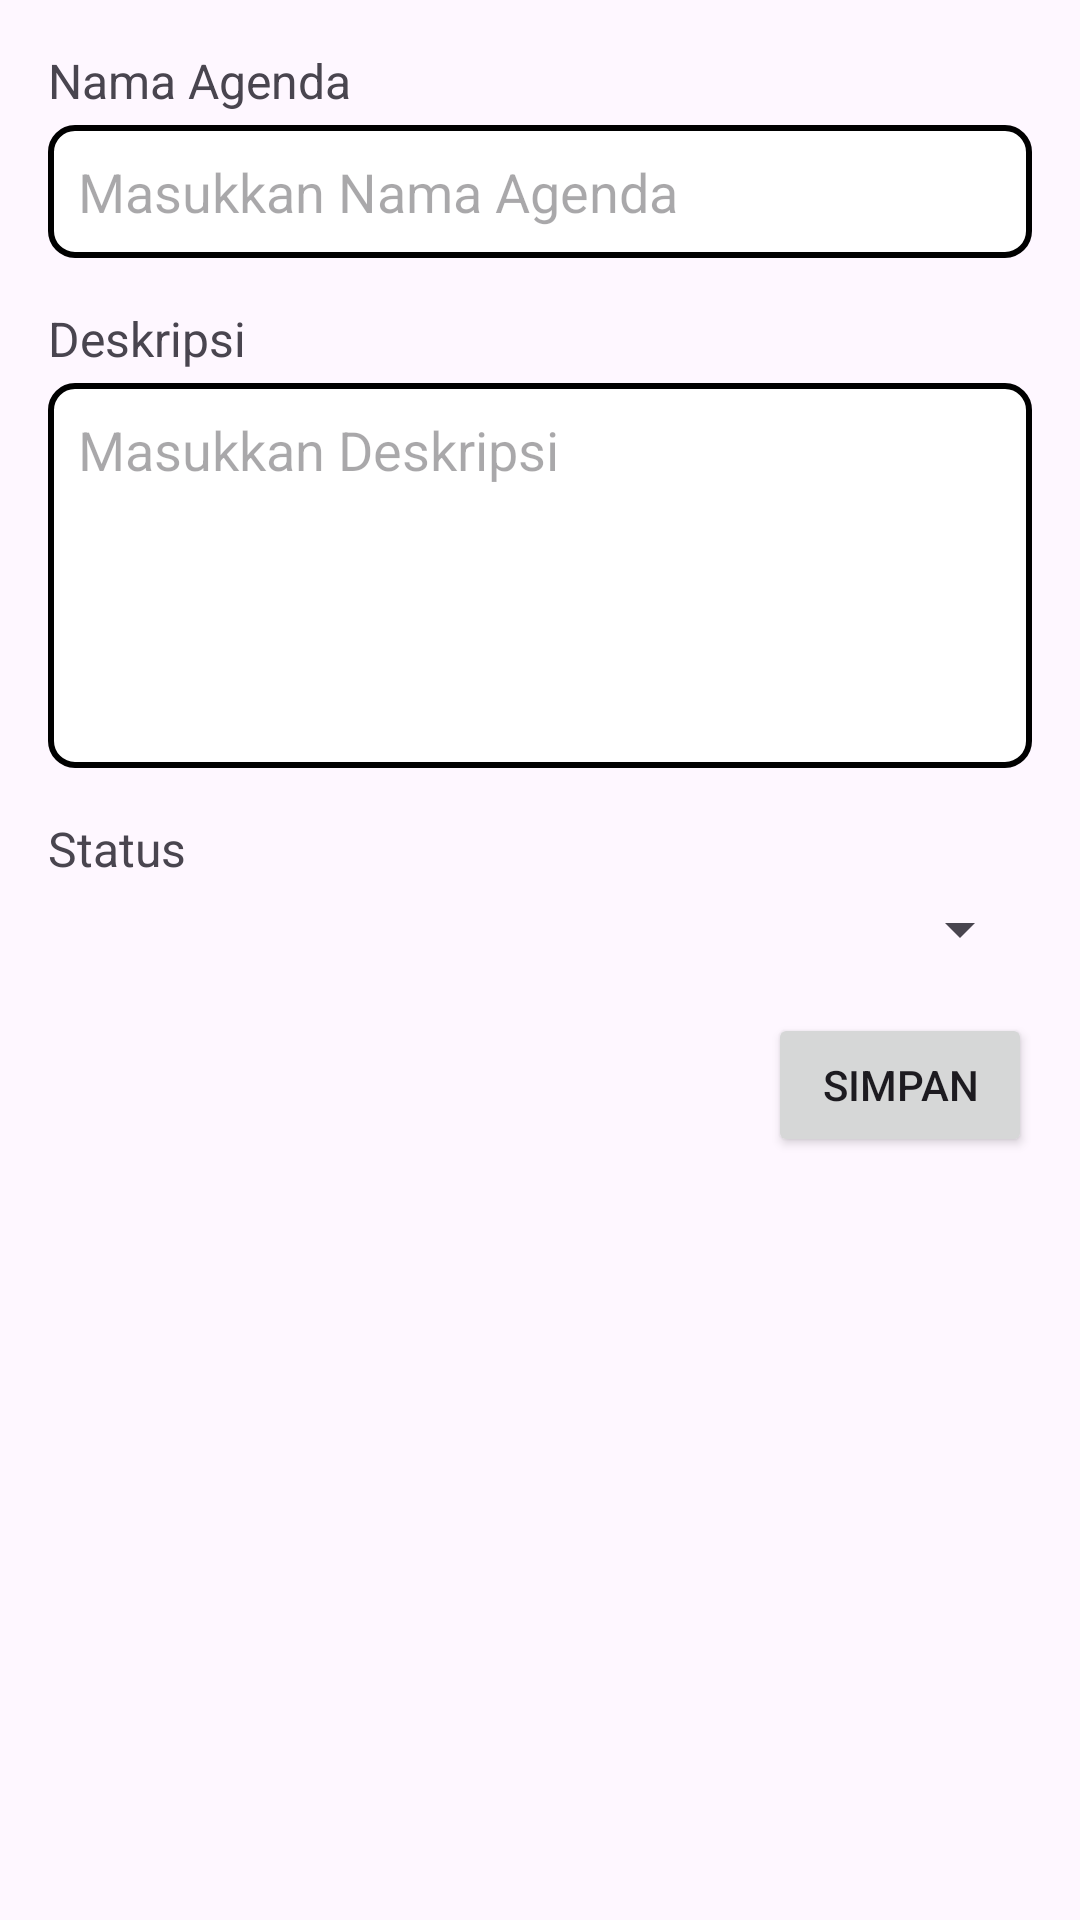

Reconstruct the res/layout file that produces this screen, plus the resources it refers to.
<!-- AndroidManifest.xml: application theme Theme.Utsbagas -->
<!-- res/layout/activity_tambah.xml -->
<LinearLayout xmlns:android="http://schemas.android.com/apk/res/android"
    android:layout_width="match_parent"
    android:layout_height="match_parent"
    android:orientation="vertical"
    android:padding="16dp">

    
    <TextView
        android:layout_width="wrap_content"
        android:layout_height="wrap_content"
        android:text="Nama Agenda"
        android:textSize="16sp"
        android:layout_marginBottom="4dp" />

    <EditText
        android:id="@+id/editTextNamaAgenda"
        android:layout_width="match_parent"
        android:layout_height="wrap_content"
        android:hint="Masukkan Nama Agenda"
        android:background="@drawable/edittext_border" /> 

    
    <TextView
        android:layout_width="wrap_content"
        android:layout_height="wrap_content"
        android:text="Deskripsi"
        android:textSize="16sp"
        android:layout_marginTop="16dp"
        android:layout_marginBottom="4dp" />

    <EditText
        android:id="@+id/editTextDeskripsi"
        android:layout_width="match_parent"
        android:layout_height="wrap_content"
        android:hint="Masukkan Deskripsi"
        android:inputType="textMultiLine"
        android:lines="5"
        android:maxLines="10"
        android:gravity="top|start"
        android:background="@drawable/edittext_border" /> 

    
    <TextView
        android:layout_width="wrap_content"
        android:layout_height="wrap_content"
        android:text="Status"
        android:textSize="16sp"
        android:layout_marginTop="16dp"
        android:layout_marginBottom="4dp" />

    <Spinner
        android:id="@+id/spinnerStatus"
        android:layout_width="match_parent"
        android:layout_height="wrap_content" />

    <Button
        android:id="@+id/buttonSimpan"
        android:layout_width="wrap_content"
        android:layout_height="wrap_content"
        android:text="Simpan"
        android:layout_gravity="end"
        android:layout_marginTop="16dp" />
</LinearLayout>
<!-- resources referenced by this layout -->
<resources>
  <!-- drawable edittext_border (drawable) -->
  <?xml version="1.0" encoding="utf-8"?>
  <shape xmlns:android="http://schemas.android.com/apk/res/android">
      <solid android:color="#FFFFFF" /> 
      <corners android:radius="8dp" /> 
      <stroke
          android:width="2dp" />
      <padding
          android:left="10dp"
          android:right="10dp"
          android:top="10dp"
          android:bottom="10dp" />
  </shape>
  <style name="Theme.Utsbagas" parent="Base.Theme.Utsbagas" />
  <style name="Base.Theme.Utsbagas" parent="Theme.Material3.DayNight.NoActionBar">
          
          
      </style>
</resources>
